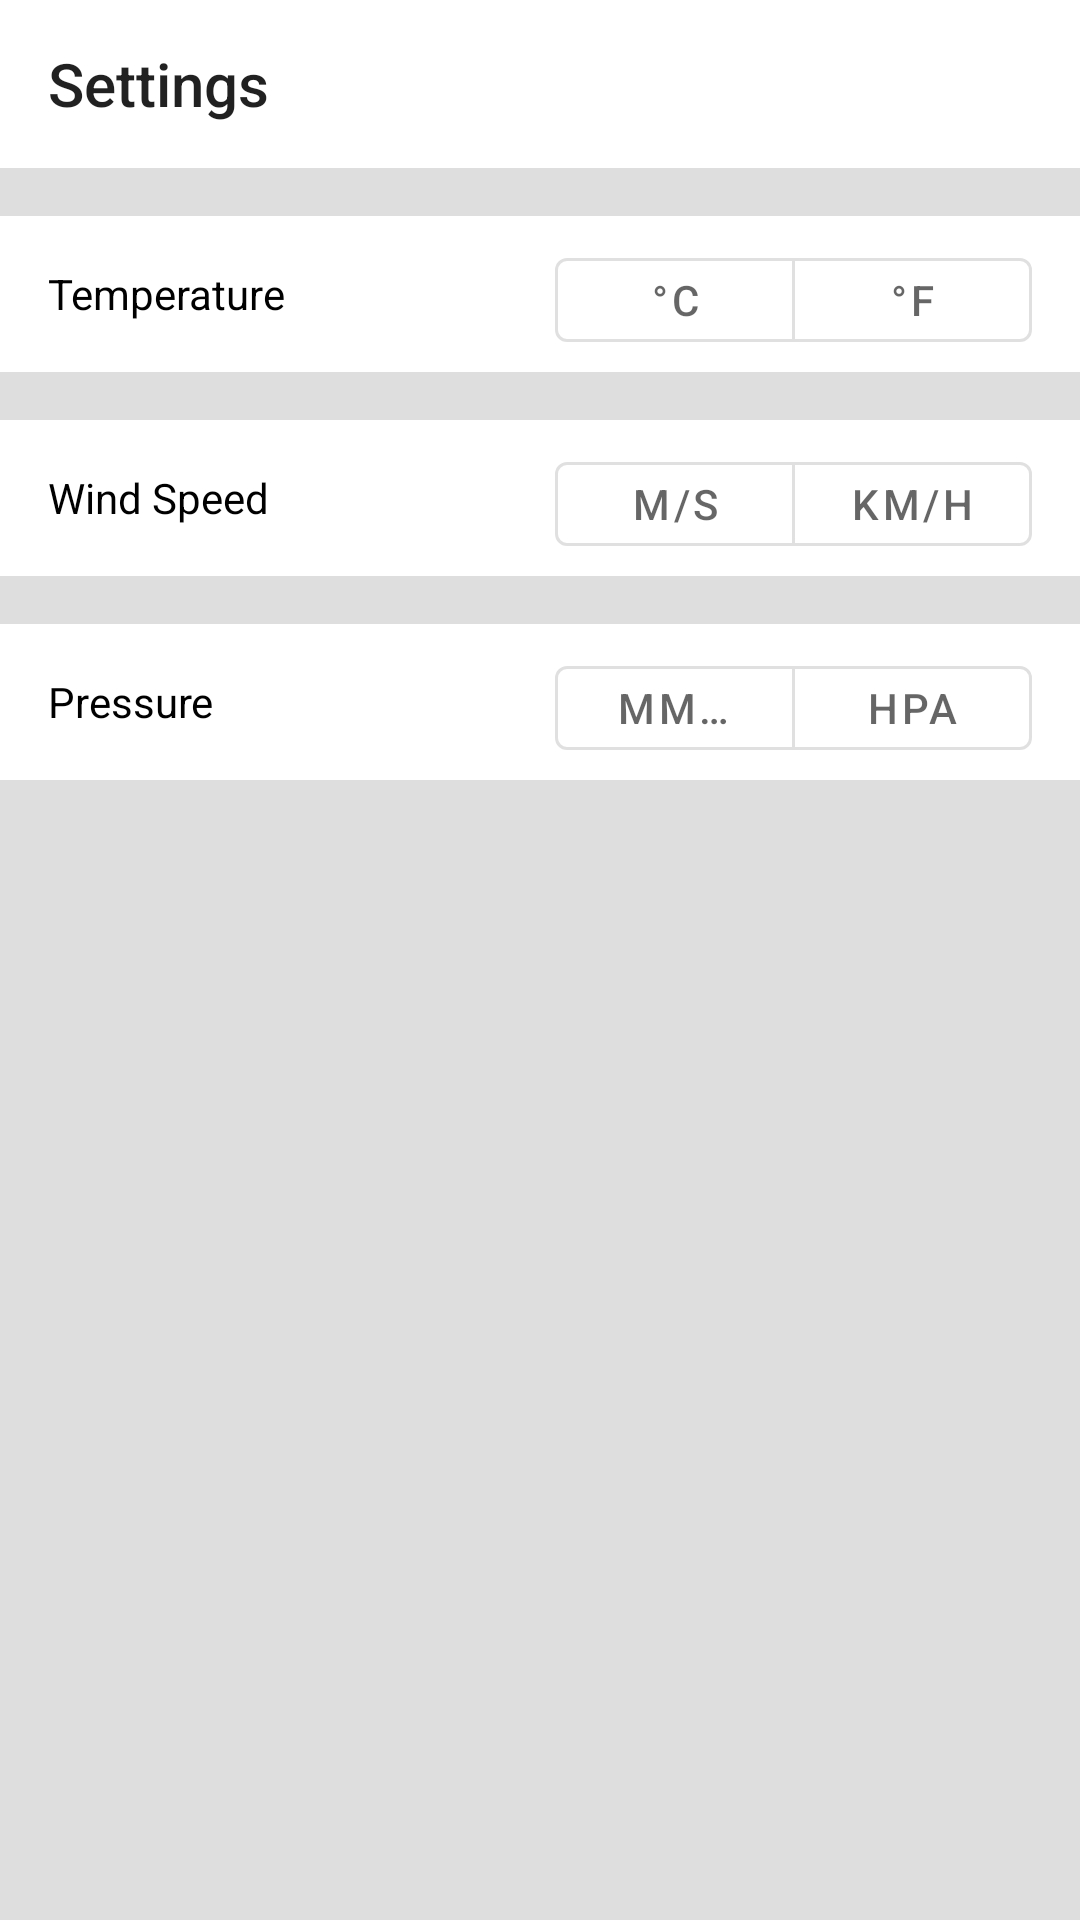

Here is an Android app screen rendered from its layout file. Give the layout XML and the strings, colors and styles it references.
<!-- AndroidManifest.xml: application theme Theme.WeatherApp -->
<!-- res/layout/activity_settings.xml -->
<?xml version="1.0" encoding="utf-8"?>
<androidx.constraintlayout.widget.ConstraintLayout xmlns:android="http://schemas.android.com/apk/res/android"
    xmlns:app="http://schemas.android.com/apk/res-auto"
    xmlns:tools="http://schemas.android.com/tools"
    android:layout_width="match_parent"
    android:layout_height="match_parent"
    android:background="@color/settings_background_color"
    tools:context=".SettingsActivity">

    <com.google.android.material.appbar.AppBarLayout
        android:id="@+id/toolbar"
        android:layout_width="match_parent"
        android:layout_height="wrap_content"
        app:layout_constraintTop_toTopOf="parent">

        <com.google.android.material.appbar.MaterialToolbar
            android:id="@+id/inner_toolbar"
            android:layout_width="match_parent"
            android:layout_height="?attr/actionBarSize"
            style="@style/Widget.MaterialComponents.ActionBar.Primary"
            android:background="@color/white"
            app:title="@string/title_settings"
            app:navigationIcon="@drawable/ic_arrow_back_screen"
            app:navigationIconTint="@android:color/black"/>
        
    </com.google.android.material.appbar.AppBarLayout>

    <FrameLayout
        android:id="@+id/one"
        android:layout_width="match_parent"
        android:layout_height="wrap_content"
        android:orientation="horizontal"
        app:layout_constraintTop_toBottomOf="@id/toolbar"
        android:layout_marginTop="16dp"
        android:background="@color/white">

        <com.google.android.material.textview.MaterialTextView
            android:text="@string/temperature"
            android:layout_marginStart="16dp"
            android:textColor="@android:color/black"
            android:layout_width="wrap_content"
            android:layout_height="wrap_content"
            android:layout_gravity="center_vertical"/>

        <com.google.android.material.button.MaterialButtonToggleGroup
            android:id="@+id/groupTemp"
            android:layout_width="wrap_content"
            android:layout_height="wrap_content"
            app:singleSelection="true"
            app:selectionRequired="true"
            android:layout_gravity="end"
            android:layout_marginBottom="4dp"
            android:layout_marginTop="8dp"
            android:layout_marginEnd="16dp">

            <com.google.android.material.button.MaterialButton
                android:id="@+id/degreeC"
                android:layout_width="80dp"
                android:layout_height="40dp"
                style="?attr/materialButtonOutlinedStyle"
                android:text="@string/c"/>

            <com.google.android.material.button.MaterialButton
                android:id="@+id/degreeF"
                android:layout_width="80dp"
                android:layout_height="40dp"
                style="?attr/materialButtonOutlinedStyle"
                android:text="@string/f"/>
        </com.google.android.material.button.MaterialButtonToggleGroup>

    </FrameLayout>

    <FrameLayout
        android:id="@+id/two"
        android:layout_width="match_parent"
        android:layout_height="wrap_content"
        android:orientation="horizontal"
        app:layout_constraintTop_toBottomOf="@id/one"
        android:layout_marginTop="16dp"
        android:background="@color/white">

        <com.google.android.material.textview.MaterialTextView
            android:text="@string/wind_speed"
            android:layout_marginStart="16dp"
            android:textColor="@android:color/black"
            android:layout_width="wrap_content"
            android:layout_height="wrap_content"
            android:layout_gravity="center_vertical"/>

        <com.google.android.material.button.MaterialButtonToggleGroup
            android:id="@+id/groupWindSpeed"
            android:layout_width="wrap_content"
            android:layout_height="wrap_content"
            app:singleSelection="true"
            app:selectionRequired="true"
            android:layout_gravity="end"
            android:layout_marginBottom="4dp"
            android:layout_marginTop="8dp"
            android:layout_marginEnd="16dp">

            <com.google.android.material.button.MaterialButton
                android:id="@+id/speed_ms"
                android:layout_width="80dp"
                android:layout_height="40dp"
                style="?attr/materialButtonOutlinedStyle"
                android:text="@string/m_s"/>

            <com.google.android.material.button.MaterialButton
                android:id="@+id/speed_kmh"
                android:layout_width="80dp"
                android:layout_height="40dp"
                style="?attr/materialButtonOutlinedStyle"
                android:text="@string/km_h"/>
        </com.google.android.material.button.MaterialButtonToggleGroup>

    </FrameLayout>

    <FrameLayout
        android:id="@+id/thee"
        android:layout_width="match_parent"
        android:layout_height="wrap_content"
        android:orientation="horizontal"
        app:layout_constraintTop_toBottomOf="@id/two"
        android:layout_marginTop="16dp"
        android:background="@color/white">

        <com.google.android.material.textview.MaterialTextView
            android:text="@string/pressure"
            android:layout_marginStart="16dp"
            android:textColor="@android:color/black"
            android:layout_width="wrap_content"
            android:layout_height="wrap_content"
            android:layout_gravity="center_vertical"/>

        <com.google.android.material.button.MaterialButtonToggleGroup
            android:id="@+id/groupPressure"
            android:layout_width="wrap_content"
            android:layout_height="wrap_content"
            app:singleSelection="true"
            app:selectionRequired="true"
            android:layout_gravity="end"
            android:layout_marginBottom="4dp"
            android:layout_marginTop="8dp"
            android:layout_marginEnd="16dp">

            <com.google.android.material.button.MaterialButton
                android:id="@+id/pressure_mmHg"
                android:layout_width="80dp"
                android:layout_height="40dp"
                style="?attr/materialButtonOutlinedStyle"
                android:text="@string/mmhg"/>

            <com.google.android.material.button.MaterialButton
                android:id="@+id/pressure_hPa"
                android:layout_width="80dp"
                android:layout_height="40dp"
                style="?attr/materialButtonOutlinedStyle"
                android:text="@string/hpa"/>
        </com.google.android.material.button.MaterialButtonToggleGroup>

    </FrameLayout>

</androidx.constraintlayout.widget.ConstraintLayout>
<!-- resources referenced by this layout -->
<resources>
  <color name="settings_background_color">#33707070</color>
  <color name="white">#FFFFFFFF</color>
  <string name="c" translatable="false">\u00B0C</string>
  <string name="f" translatable="false">\u00B0F</string>
  <string name="hpa">hPa</string>
  <string name="km_h">km/h</string>
  <string name="m_s">m/s</string>
  <string name="mmhg">mmHg</string>
  <string name="pressure">Pressure</string>
  <string name="temperature">Temperature</string>
  <string name="title_settings">Settings</string>
  <string name="wind_speed">Wind Speed</string>
  <style name="Theme.WeatherApp" parent="Theme.MaterialComponents.DayNight.NoActionBar.Bridge">
          
          <item name="colorPrimary">@color/purple_500</item>
          <item name="colorPrimaryVariant">@color/purple_700</item>
          <item name="colorOnPrimary">@color/white</item>
          
          <item name="colorSecondary">@color/teal_200</item>
          <item name="colorSecondaryVariant">@color/teal_700</item>
          <item name="colorOnSecondary">@color/black</item>
          
          <item name="android:statusBarColor">#6F999999</item>
          
      </style>
  <color name="purple_500">#FF6200EE</color>
  <color name="purple_700">#FF3700B3</color>
  <color name="teal_200">#FF03DAC5</color>
  <color name="teal_700">#FF018786</color>
  <color name="black">#FF000000</color>
</resources>
